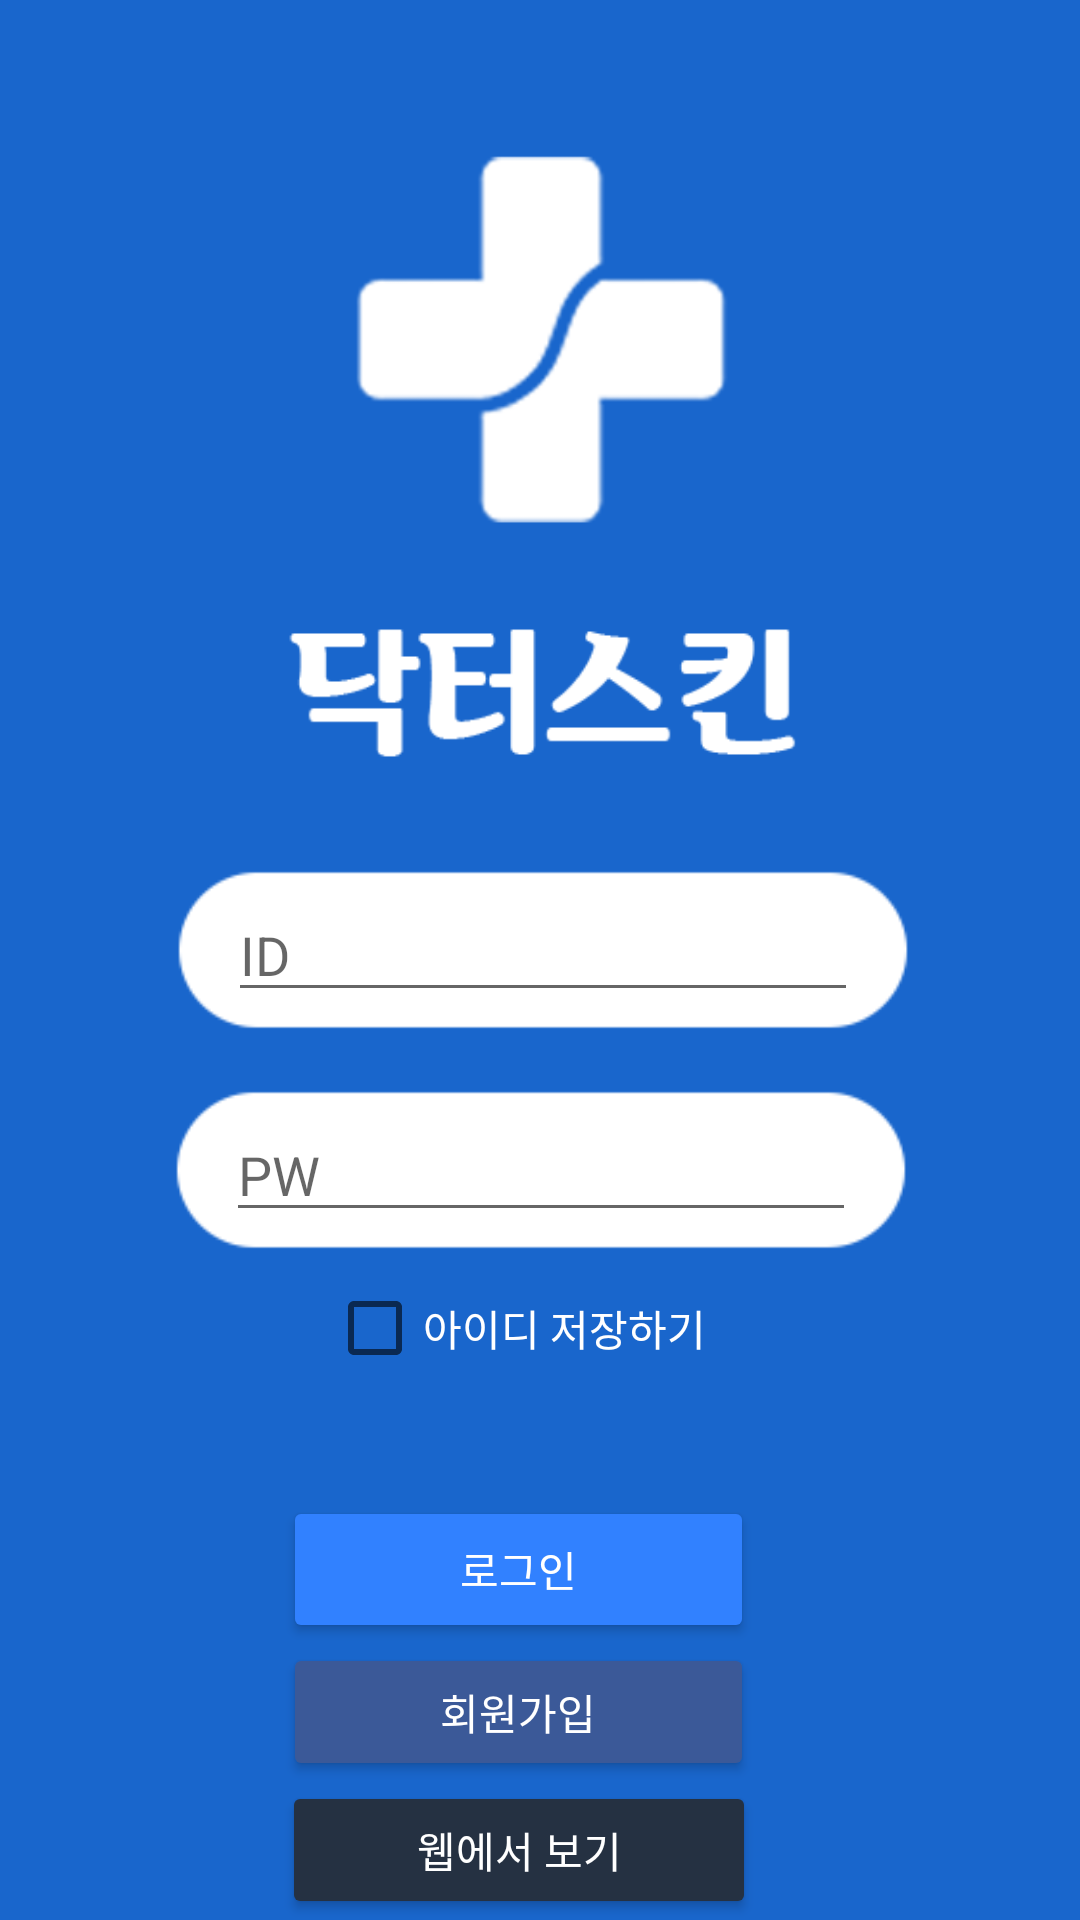

Produce the Android XML layout that renders to this screen, including the resource entries it uses.
<!-- AndroidManifest.xml: application theme Theme.Jongtest2 -->
<!-- res/layout/activity_testpage.xml -->
<?xml version="1.0" encoding="utf-8"?>
<androidx.constraintlayout.widget.ConstraintLayout xmlns:android="http://schemas.android.com/apk/res/android"
    xmlns:app="http://schemas.android.com/apk/res-auto"
    xmlns:tools="http://schemas.android.com/tools"
    android:layout_width="match_parent"
    android:layout_height="match_parent"
    android:background="#1966cc"
    tools:context=".testpage">

    <Button
        android:id="@+id/btn_register"
        android:layout_width="157dp"
        android:layout_height="46dp"
        android:backgroundTint="#3b5998"
        android:text="회원가입"
        android:textColor="#ffffff"
        app:layout_constraintEnd_toEndOf="@+id/btn_login"
        app:layout_constraintStart_toStartOf="@+id/btn_login"
        app:layout_constraintTop_toBottomOf="@+id/btn_login" />

    <Button
        android:id="@+id/test"
        android:layout_width="158dp"
        android:layout_height="46dp"
        android:backgroundTint="#253142"
        android:text="웹에서 보기"
        android:textColor="#ffffff"
        app:layout_constraintEnd_toEndOf="@+id/btn_register"
        app:layout_constraintStart_toStartOf="@+id/btn_register"
        app:layout_constraintTop_toBottomOf="@+id/btn_register" />

    <ImageView
        android:id="@+id/imageView6"
        android:layout_width="278dp"
        android:layout_height="86dp"
        android:src="@drawable/loginbox"
        app:layout_constraintBottom_toBottomOf="@+id/et_pass"
        app:layout_constraintEnd_toEndOf="@+id/et_pass"
        app:layout_constraintStart_toStartOf="@+id/et_pass"
        app:layout_constraintTop_toTopOf="@+id/et_pass" />

    <EditText
        android:id="@+id/et_pass"
        android:layout_width="wrap_content"
        android:layout_height="wrap_content"
        android:layout_marginStart="8dp"
        android:layout_marginTop="32dp"
        android:layout_marginEnd="8dp"
        android:ems="10"
        android:hint="PW"
        android:textColor="#525252"
        android:inputType="textPassword"
        app:layout_constraintEnd_toEndOf="@+id/et_id"
        app:layout_constraintHorizontal_bias="0.562"
        app:layout_constraintStart_toStartOf="@+id/et_id"
        app:layout_constraintTop_toBottomOf="@+id/et_id" />

    <CheckBox
        android:id="@+id/checkBox"
        android:layout_width="wrap_content"
        android:layout_height="wrap_content"
        android:layout_marginTop="8dp"
        android:text="아이디 저장하기"
        android:textColor="#ffffff"
        app:layout_constraintEnd_toEndOf="parent"
        app:layout_constraintHorizontal_bias="0.466"
        app:layout_constraintStart_toStartOf="parent"
        app:layout_constraintTop_toBottomOf="@+id/et_pass" />

    <ImageView
        android:id="@+id/imageView5"
        android:layout_width="278dp"
        android:layout_height="86dp"
        android:src="@drawable/loginbox"
        app:layout_constraintBottom_toBottomOf="@+id/et_id"
        app:layout_constraintEnd_toEndOf="@+id/et_id"
        app:layout_constraintStart_toStartOf="@+id/et_id"
        app:layout_constraintTop_toTopOf="@+id/et_id" />

    <EditText
        android:id="@+id/et_id"
        android:layout_width="wrap_content"
        android:layout_height="wrap_content"
        android:layout_marginStart="8dp"
        android:layout_marginTop="296dp"
        android:layout_marginEnd="8dp"
        android:ems="10"
        android:hint="ID"
        android:textColor="#525252"
        android:inputType="textPersonName"
        app:layout_constraintEnd_toEndOf="parent"
        app:layout_constraintHorizontal_bias="0.508"
        app:layout_constraintStart_toStartOf="parent"
        app:layout_constraintTop_toTopOf="parent" />

    <Button
        android:id="@+id/btn_login"
        android:layout_width="157dp"
        android:layout_height="49dp"
        android:layout_marginTop="32dp"
        android:backgroundTint="#3181ff"
        android:text="로그인"
        android:textColor="#ffffff"
        app:layout_constraintEnd_toEndOf="@+id/checkBox"
        app:layout_constraintHorizontal_bias="0.483"
        app:layout_constraintStart_toStartOf="@+id/checkBox"
        app:layout_constraintTop_toBottomOf="@+id/checkBox" />

    <ImageView
        android:id="@+id/imageView2"
        android:layout_width="127dp"
        android:layout_height="163dp"
        android:layout_marginTop="32dp"
        android:src="@drawable/applogo"
        app:layout_constraintEnd_toEndOf="parent"
        app:layout_constraintStart_toStartOf="parent"
        app:layout_constraintTop_toTopOf="parent" />

    <ImageView
        android:id="@+id/imageView4"
        android:layout_width="208dp"
        android:layout_height="64dp"
        android:layout_marginTop="4dp"
        android:src="@drawable/logoname"
        app:layout_constraintEnd_toEndOf="@+id/imageView2"
        app:layout_constraintHorizontal_bias="0.469"
        app:layout_constraintStart_toStartOf="@+id/imageView2"
        app:layout_constraintTop_toBottomOf="@+id/imageView2" />


</androidx.constraintlayout.widget.ConstraintLayout>
<!-- resources referenced by this layout -->
<resources>
  <!-- drawable applogo: jpg bitmap (drawable-v24, 6464 bytes) -->
  <!-- drawable loginbox: png bitmap (drawable-v24, 3189 bytes) -->
  <!-- drawable logoname: png bitmap (drawable-v24, 4947 bytes) -->
  <style name="Theme.Jongtest2" parent="Theme.MaterialComponents.DayNight.DarkActionBar">
          
          <item name="colorPrimary">@color/purple_500</item>
          <item name="colorPrimaryVariant">@color/purple_700</item>
          <item name="colorOnPrimary">@color/white</item>
          
          <item name="colorSecondary">@color/teal_200</item>
          <item name="colorSecondaryVariant">@color/teal_700</item>
          <item name="colorOnSecondary">@color/black</item>
          
          <item name="android:statusBarColor" tools:targetApi="l">?attr/colorPrimaryVariant</item>
          
          <item name="windowNoTitle">true</item>
      </style>
  <!-- not gathered from this repository: default colours our renderer supplied (Android Studio template values) -->
  <color name="purple_500">#FF6200EE</color>
  <color name="purple_700">#FF3700B3</color>
  <color name="teal_200">#FF03DAC5</color>
  <color name="teal_700">#FF018786</color>
  <color name="black">#FF000000</color>
  <color name="white">#FFFFFFFF</color>
</resources>
